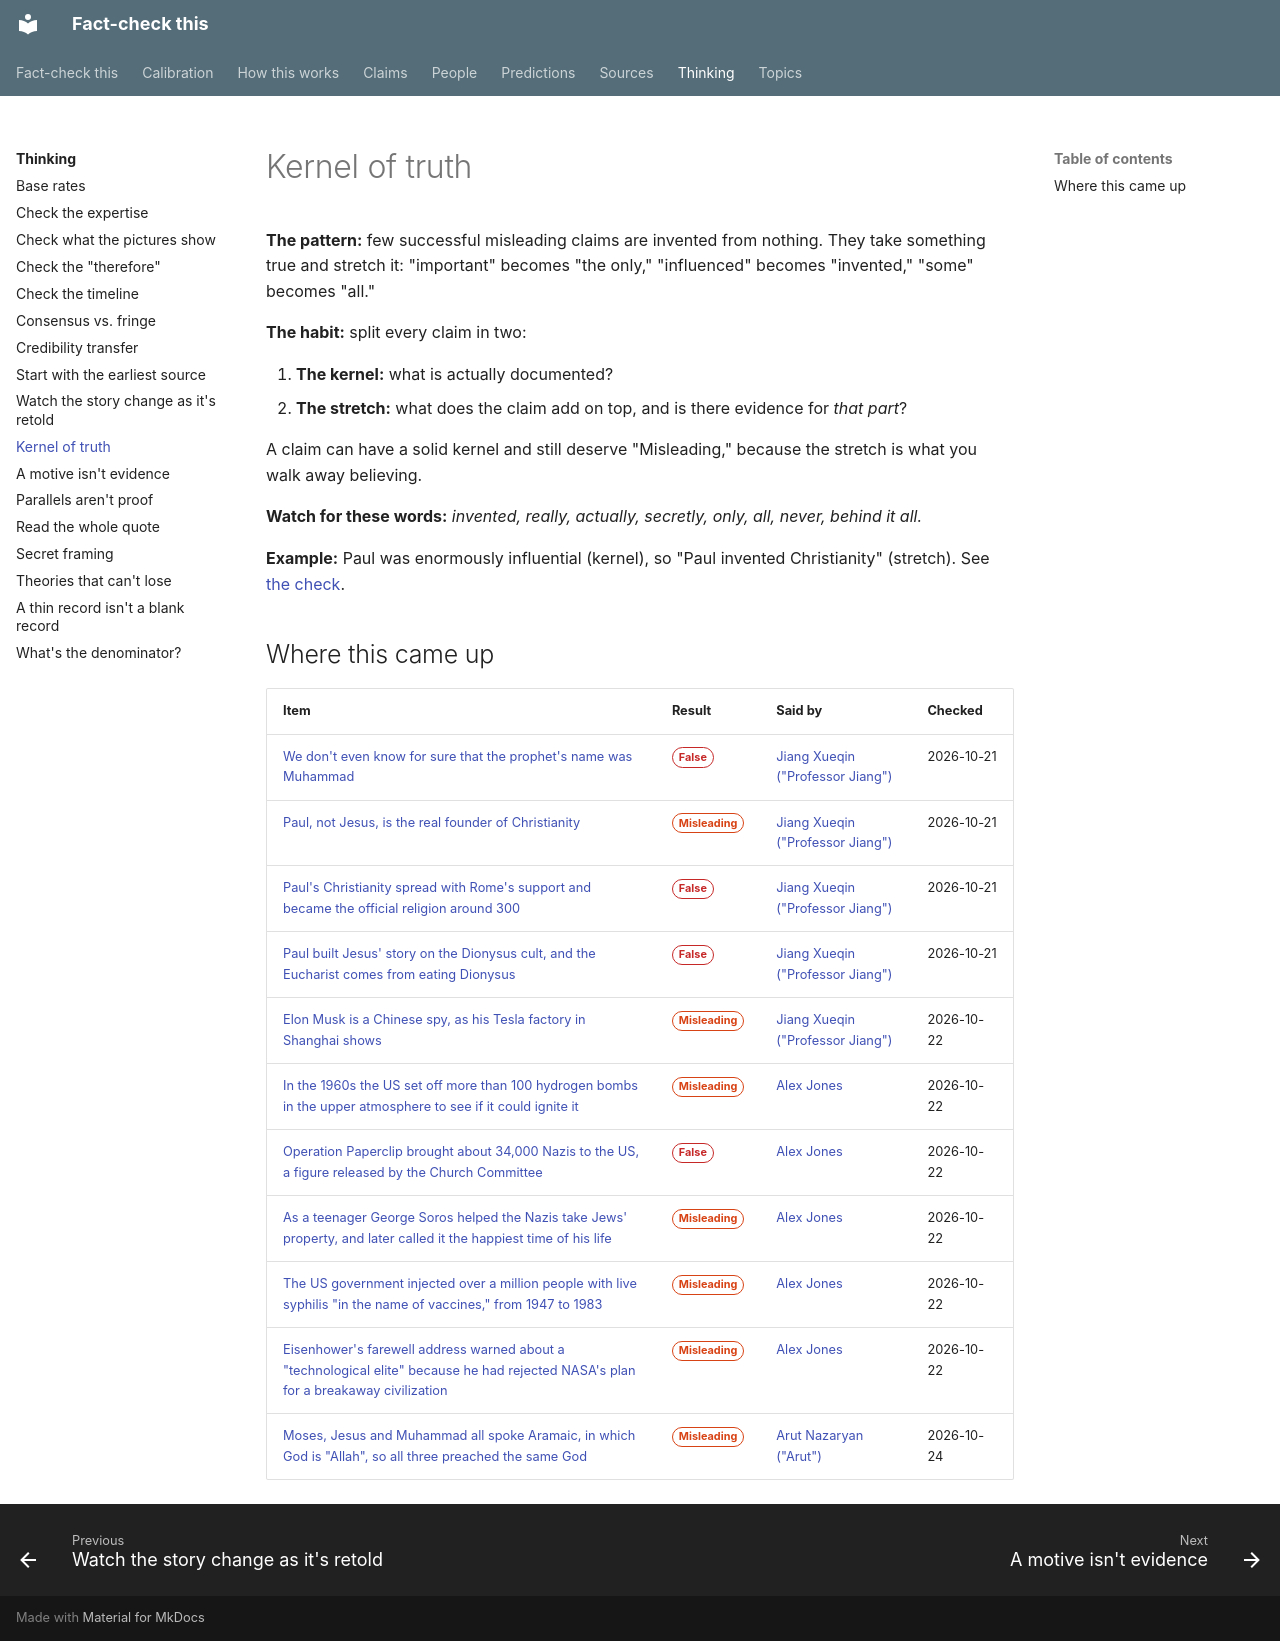

repository: makualiyev/fact-check-this · page: thinking/kernel-of-truth/index.html · generator: mkdocs

---
type: thinking
title: Kernel of truth
summary: Most misleading claims grow from something real. Find the kernel, then measure how far the claim stretches it.
---

# Kernel of truth

**The pattern:** few successful misleading claims are invented from
nothing. They take something true and stretch it: "important" becomes "the
only," "influenced" becomes "invented," "some" becomes "all."

**The habit:** split every claim in two:

1. **The kernel:** what is actually documented?
2. **The stretch:** what does the claim add on top, and is there evidence for *that part*?

A claim can have a solid kernel and still deserve "Misleading," because the
stretch is what you walk away believing.

**Watch for these words:** *invented, really, actually, secretly, only,
all, never, behind it all.*

**Example:** Paul was enormously influential (kernel), so "Paul invented
Christianity" (stretch). See [the check](../claims/paul-invented-christianity.md).

## Where this came up

<!-- auto:claims -->
| Item | Result | Said by | Checked |
|---|---|---|---|
| [We don't even know for sure that the prophet's name was Muhammad](../claims/muhammad-real-name-unknown.md) | <span class="badge badge--false">False</span> | [Jiang Xueqin ("Professor Jiang")](../people/jiang-xueqin.md) | 2026-10-21 |
| [Paul, not Jesus, is the real founder of Christianity](../claims/paul-invented-christianity.md) | <span class="badge badge--misleading">Misleading</span> | [Jiang Xueqin ("Professor Jiang")](../people/jiang-xueqin.md) | 2026-10-21 |
| [Paul's Christianity spread with Rome's support and became the official religion around 300](../claims/rome-backed-pauls-christianity.md) | <span class="badge badge--false">False</span> | [Jiang Xueqin ("Professor Jiang")](../people/jiang-xueqin.md) | 2026-10-21 |
| [Paul built Jesus' story on the Dionysus cult, and the Eucharist comes from eating Dionysus](../claims/paul-copied-dionysus.md) | <span class="badge badge--false">False</span> | [Jiang Xueqin ("Professor Jiang")](../people/jiang-xueqin.md) | 2026-10-21 |
| [Elon Musk is a Chinese spy, as his Tesla factory in Shanghai shows](../claims/elon-musk-chinese-spy.md) | <span class="badge badge--misleading">Misleading</span> | [Jiang Xueqin ("Professor Jiang")](../people/jiang-xueqin.md) | 2026-10-22 |
| [In the 1960s the US set off more than 100 hydrogen bombs in the upper atmosphere to see if it could ignite it](../claims/starfish-prime-ignite-atmosphere.md) | <span class="badge badge--misleading">Misleading</span> | [Alex Jones](../people/alex-jones.md) | 2026-10-22 |
| [Operation Paperclip brought about 34,000 Nazis to the US, a figure released by the Church Committee](../claims/paperclip-34000-nazis.md) | <span class="badge badge--false">False</span> | [Alex Jones](../people/alex-jones.md) | 2026-10-22 |
| [As a teenager George Soros helped the Nazis take Jews' property, and later called it the happiest time of his life](../claims/soros-helped-nazis.md) | <span class="badge badge--misleading">Misleading</span> | [Alex Jones](../people/alex-jones.md) | 2026-10-22 |
| [The US government injected over a million people with live syphilis "in the name of vaccines," from 1947 to 1983](../claims/us-infected-million-with-syphilis.md) | <span class="badge badge--misleading">Misleading</span> | [Alex Jones](../people/alex-jones.md) | 2026-10-22 |
| [Eisenhower's farewell address warned about a "technological elite" because he had rejected NASA's plan for a breakaway civilization](../claims/eisenhower-technological-elite-nasa.md) | <span class="badge badge--misleading">Misleading</span> | [Alex Jones](../people/alex-jones.md) | 2026-10-22 |
| [Moses, Jesus and Muhammad all spoke Aramaic, in which God is "Allah", so all three preached the same God](../claims/moses-jesus-muhammad-spoke-aramaic.md) | <span class="badge badge--misleading">Misleading</span> | [Arut Nazaryan ("Arut")](../people/arut-nazaryan.md) | 2026-10-24 |
<!-- /auto:claims -->
